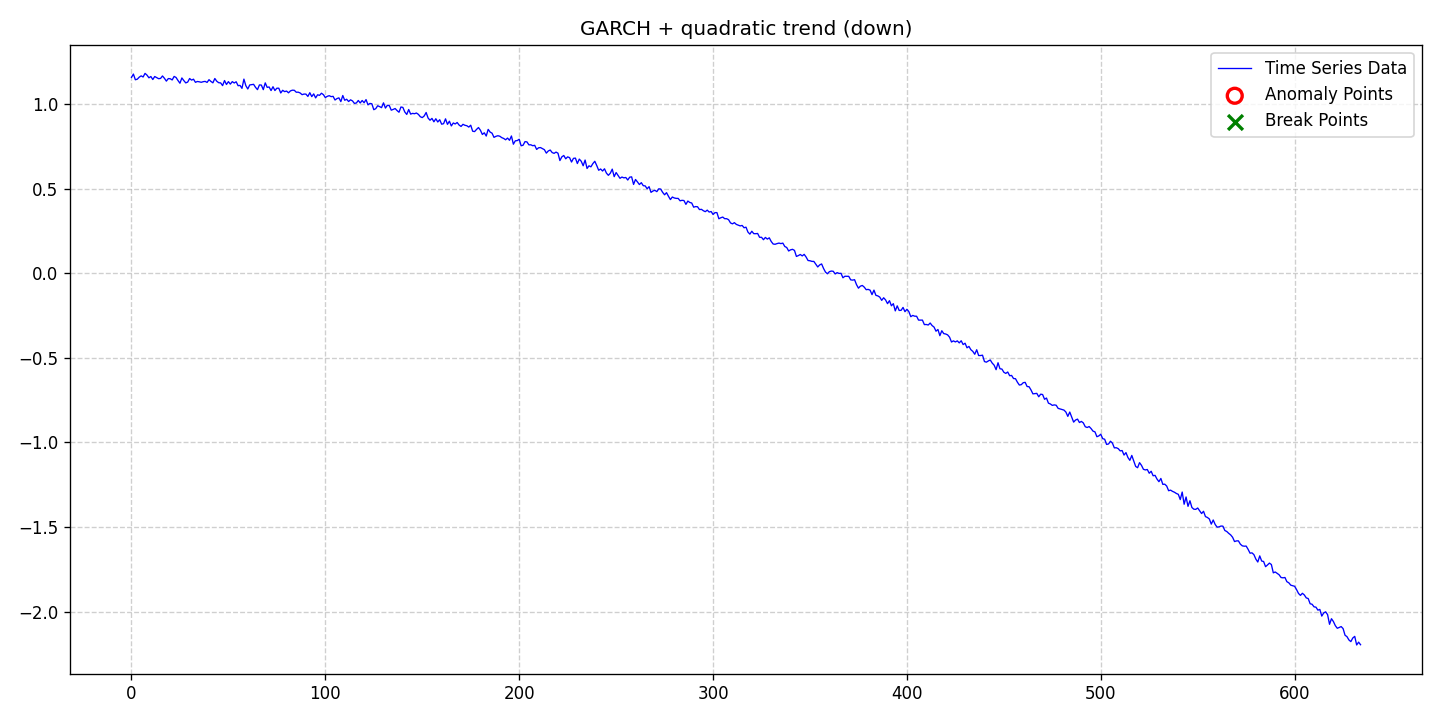

The data file committed next to this chart (first rows):
date, data, stationary, det_lin_up, det_lin_down, det_quad, det_cubic, det_exp, det_damped, stoc_trend, volatility, single_seas, multiple_seas, point_anom_single, point_anom_multi, collect_anom, context_anom, mean_shift, var_shift, trend_shift, point_anom_count, point_anom_location, point_anom_point, collect_anom_count
2020-01-01, 1.157, 0, 0, 0, 1, 0, 0, 0, 0, 1, 0, 0, 0, 0, 0, 0, 0, 0, 0, 0, none, , 0
2020-01-02, 1.177, 0, 0, 0, 1, 0, 0, 0, 0, 1, 0, 0, 0, 0, 0, 0, 0, 0, 0, 0, none, , 0
2020-01-03, 1.143, 0, 0, 0, 1, 0, 0, 0, 0, 1, 0, 0, 0, 0, 0, 0, 0, 0, 0, 0, none, , 0
2020-01-04, 1.146, 0, 0, 0, 1, 0, 0, 0, 0, 1, 0, 0, 0, 0, 0, 0, 0, 0, 0, 0, none, , 0
2020-01-05, 1.158, 0, 0, 0, 1, 0, 0, 0, 0, 1, 0, 0, 0, 0, 0, 0, 0, 0, 0, 0, none, , 0
2020-01-06, 1.166, 0, 0, 0, 1, 0, 0, 0, 0, 1, 0, 0, 0, 0, 0, 0, 0, 0, 0, 0, none, , 0
2020-01-07, 1.159, 0, 0, 0, 1, 0, 0, 0, 0, 1, 0, 0, 0, 0, 0, 0, 0, 0, 0, 0, none, , 0
2020-01-08, 1.181, 0, 0, 0, 1, 0, 0, 0, 0, 1, 0, 0, 0, 0, 0, 0, 0, 0, 0, 0, none, , 0
2020-01-09, 1.171, 0, 0, 0, 1, 0, 0, 0, 0, 1, 0, 0, 0, 0, 0, 0, 0, 0, 0, 0, none, , 0
2020-01-10, 1.155, 0, 0, 0, 1, 0, 0, 0, 0, 1, 0, 0, 0, 0, 0, 0, 0, 0, 0, 0, none, , 0
2020-01-11, 1.162, 0, 0, 0, 1, 0, 0, 0, 0, 1, 0, 0, 0, 0, 0, 0, 0, 0, 0, 0, none, , 0
2020-01-12, 1.145, 0, 0, 0, 1, 0, 0, 0, 0, 1, 0, 0, 0, 0, 0, 0, 0, 0, 0, 0, none, , 0
2020-01-13, 1.162, 0, 0, 0, 1, 0, 0, 0, 0, 1, 0, 0, 0, 0, 0, 0, 0, 0, 0, 0, none, , 0
2020-01-14, 1.156, 0, 0, 0, 1, 0, 0, 0, 0, 1, 0, 0, 0, 0, 0, 0, 0, 0, 0, 0, none, , 0
2020-01-15, 1.15, 0, 0, 0, 1, 0, 0, 0, 0, 1, 0, 0, 0, 0, 0, 0, 0, 0, 0, 0, none, , 0
2020-01-16, 1.151, 0, 0, 0, 1, 0, 0, 0, 0, 1, 0, 0, 0, 0, 0, 0, 0, 0, 0, 0, none, , 0
2020-01-17, 1.166, 0, 0, 0, 1, 0, 0, 0, 0, 1, 0, 0, 0, 0, 0, 0, 0, 0, 0, 0, none, , 0
2020-01-18, 1.152, 0, 0, 0, 1, 0, 0, 0, 0, 1, 0, 0, 0, 0, 0, 0, 0, 0, 0, 0, none, , 0
2020-01-19, 1.135, 0, 0, 0, 1, 0, 0, 0, 0, 1, 0, 0, 0, 0, 0, 0, 0, 0, 0, 0, none, , 0
2020-01-20, 1.15, 0, 0, 0, 1, 0, 0, 0, 0, 1, 0, 0, 0, 0, 0, 0, 0, 0, 0, 0, none, , 0
2020-01-21, 1.149, 0, 0, 0, 1, 0, 0, 0, 0, 1, 0, 0, 0, 0, 0, 0, 0, 0, 0, 0, none, , 0
2020-01-22, 1.142, 0, 0, 0, 1, 0, 0, 0, 0, 1, 0, 0, 0, 0, 0, 0, 0, 0, 0, 0, none, , 0
2020-01-23, 1.163, 0, 0, 0, 1, 0, 0, 0, 0, 1, 0, 0, 0, 0, 0, 0, 0, 0, 0, 0, none, , 0
2020-01-24, 1.157, 0, 0, 0, 1, 0, 0, 0, 0, 1, 0, 0, 0, 0, 0, 0, 0, 0, 0, 0, none, , 0
2020-01-25, 1.139, 0, 0, 0, 1, 0, 0, 0, 0, 1, 0, 0, 0, 0, 0, 0, 0, 0, 0, 0, none, , 0
2020-01-26, 1.123, 0, 0, 0, 1, 0, 0, 0, 0, 1, 0, 0, 0, 0, 0, 0, 0, 0, 0, 0, none, , 0
2020-01-27, 1.154, 0, 0, 0, 1, 0, 0, 0, 0, 1, 0, 0, 0, 0, 0, 0, 0, 0, 0, 0, none, , 0
2020-01-28, 1.138, 0, 0, 0, 1, 0, 0, 0, 0, 1, 0, 0, 0, 0, 0, 0, 0, 0, 0, 0, none, , 0
2020-01-29, 1.125, 0, 0, 0, 1, 0, 0, 0, 0, 1, 0, 0, 0, 0, 0, 0, 0, 0, 0, 0, none, , 0
2020-01-30, 1.13, 0, 0, 0, 1, 0, 0, 0, 0, 1, 0, 0, 0, 0, 0, 0, 0, 0, 0, 0, none, , 0
2020-01-31, 1.15, 0, 0, 0, 1, 0, 0, 0, 0, 1, 0, 0, 0, 0, 0, 0, 0, 0, 0, 0, none, , 0
2020-02-01, 1.141, 0, 0, 0, 1, 0, 0, 0, 0, 1, 0, 0, 0, 0, 0, 0, 0, 0, 0, 0, none, , 0
2020-02-02, 1.147, 0, 0, 0, 1, 0, 0, 0, 0, 1, 0, 0, 0, 0, 0, 0, 0, 0, 0, 0, none, , 0
2020-02-03, 1.128, 0, 0, 0, 1, 0, 0, 0, 0, 1, 0, 0, 0, 0, 0, 0, 0, 0, 0, 0, none, , 0
2020-02-04, 1.133, 0, 0, 0, 1, 0, 0, 0, 0, 1, 0, 0, 0, 0, 0, 0, 0, 0, 0, 0, none, , 0
2020-02-05, 1.131, 0, 0, 0, 1, 0, 0, 0, 0, 1, 0, 0, 0, 0, 0, 0, 0, 0, 0, 0, none, , 0
2020-02-06, 1.128, 0, 0, 0, 1, 0, 0, 0, 0, 1, 0, 0, 0, 0, 0, 0, 0, 0, 0, 0, none, , 0
2020-02-07, 1.132, 0, 0, 0, 1, 0, 0, 0, 0, 1, 0, 0, 0, 0, 0, 0, 0, 0, 0, 0, none, , 0
2020-02-08, 1.134, 0, 0, 0, 1, 0, 0, 0, 0, 1, 0, 0, 0, 0, 0, 0, 0, 0, 0, 0, none, , 0
2020-02-09, 1.127, 0, 0, 0, 1, 0, 0, 0, 0, 1, 0, 0, 0, 0, 0, 0, 0, 0, 0, 0, none, , 0
2020-02-10, 1.144, 0, 0, 0, 1, 0, 0, 0, 0, 1, 0, 0, 0, 0, 0, 0, 0, 0, 0, 0, none, , 0
2020-02-11, 1.133, 0, 0, 0, 1, 0, 0, 0, 0, 1, 0, 0, 0, 0, 0, 0, 0, 0, 0, 0, none, , 0
2020-02-12, 1.125, 0, 0, 0, 1, 0, 0, 0, 0, 1, 0, 0, 0, 0, 0, 0, 0, 0, 0, 0, none, , 0
2020-02-13, 1.151, 0, 0, 0, 1, 0, 0, 0, 0, 1, 0, 0, 0, 0, 0, 0, 0, 0, 0, 0, none, , 0
2020-02-14, 1.134, 0, 0, 0, 1, 0, 0, 0, 0, 1, 0, 0, 0, 0, 0, 0, 0, 0, 0, 0, none, , 0
2020-02-15, 1.126, 0, 0, 0, 1, 0, 0, 0, 0, 1, 0, 0, 0, 0, 0, 0, 0, 0, 0, 0, none, , 0
2020-02-16, 1.125, 0, 0, 0, 1, 0, 0, 0, 0, 1, 0, 0, 0, 0, 0, 0, 0, 0, 0, 0, none, , 0
2020-02-17, 1.109, 0, 0, 0, 1, 0, 0, 0, 0, 1, 0, 0, 0, 0, 0, 0, 0, 0, 0, 0, none, , 0
2020-02-18, 1.138, 0, 0, 0, 1, 0, 0, 0, 0, 1, 0, 0, 0, 0, 0, 0, 0, 0, 0, 0, none, , 0
2020-02-19, 1.115, 0, 0, 0, 1, 0, 0, 0, 0, 1, 0, 0, 0, 0, 0, 0, 0, 0, 0, 0, none, , 0
2020-02-20, 1.132, 0, 0, 0, 1, 0, 0, 0, 0, 1, 0, 0, 0, 0, 0, 0, 0, 0, 0, 0, none, , 0
2020-02-21, 1.117, 0, 0, 0, 1, 0, 0, 0, 0, 1, 0, 0, 0, 0, 0, 0, 0, 0, 0, 0, none, , 0
2020-02-22, 1.132, 0, 0, 0, 1, 0, 0, 0, 0, 1, 0, 0, 0, 0, 0, 0, 0, 0, 0, 0, none, , 0
2020-02-23, 1.124, 0, 0, 0, 1, 0, 0, 0, 0, 1, 0, 0, 0, 0, 0, 0, 0, 0, 0, 0, none, , 0
2020-02-24, 1.131, 0, 0, 0, 1, 0, 0, 0, 0, 1, 0, 0, 0, 0, 0, 0, 0, 0, 0, 0, none, , 0
2020-02-25, 1.108, 0, 0, 0, 1, 0, 0, 0, 0, 1, 0, 0, 0, 0, 0, 0, 0, 0, 0, 0, none, , 0
2020-02-26, 1.11, 0, 0, 0, 1, 0, 0, 0, 0, 1, 0, 0, 0, 0, 0, 0, 0, 0, 0, 0, none, , 0
2020-02-27, 1.092, 0, 0, 0, 1, 0, 0, 0, 0, 1, 0, 0, 0, 0, 0, 0, 0, 0, 0, 0, none, , 0
2020-02-28, 1.147, 0, 0, 0, 1, 0, 0, 0, 0, 1, 0, 0, 0, 0, 0, 0, 0, 0, 0, 0, none, , 0
2020-02-29, 1.108, 0, 0, 0, 1, 0, 0, 0, 0, 1, 0, 0, 0, 0, 0, 0, 0, 0, 0, 0, none, , 0
... 575 more rows
